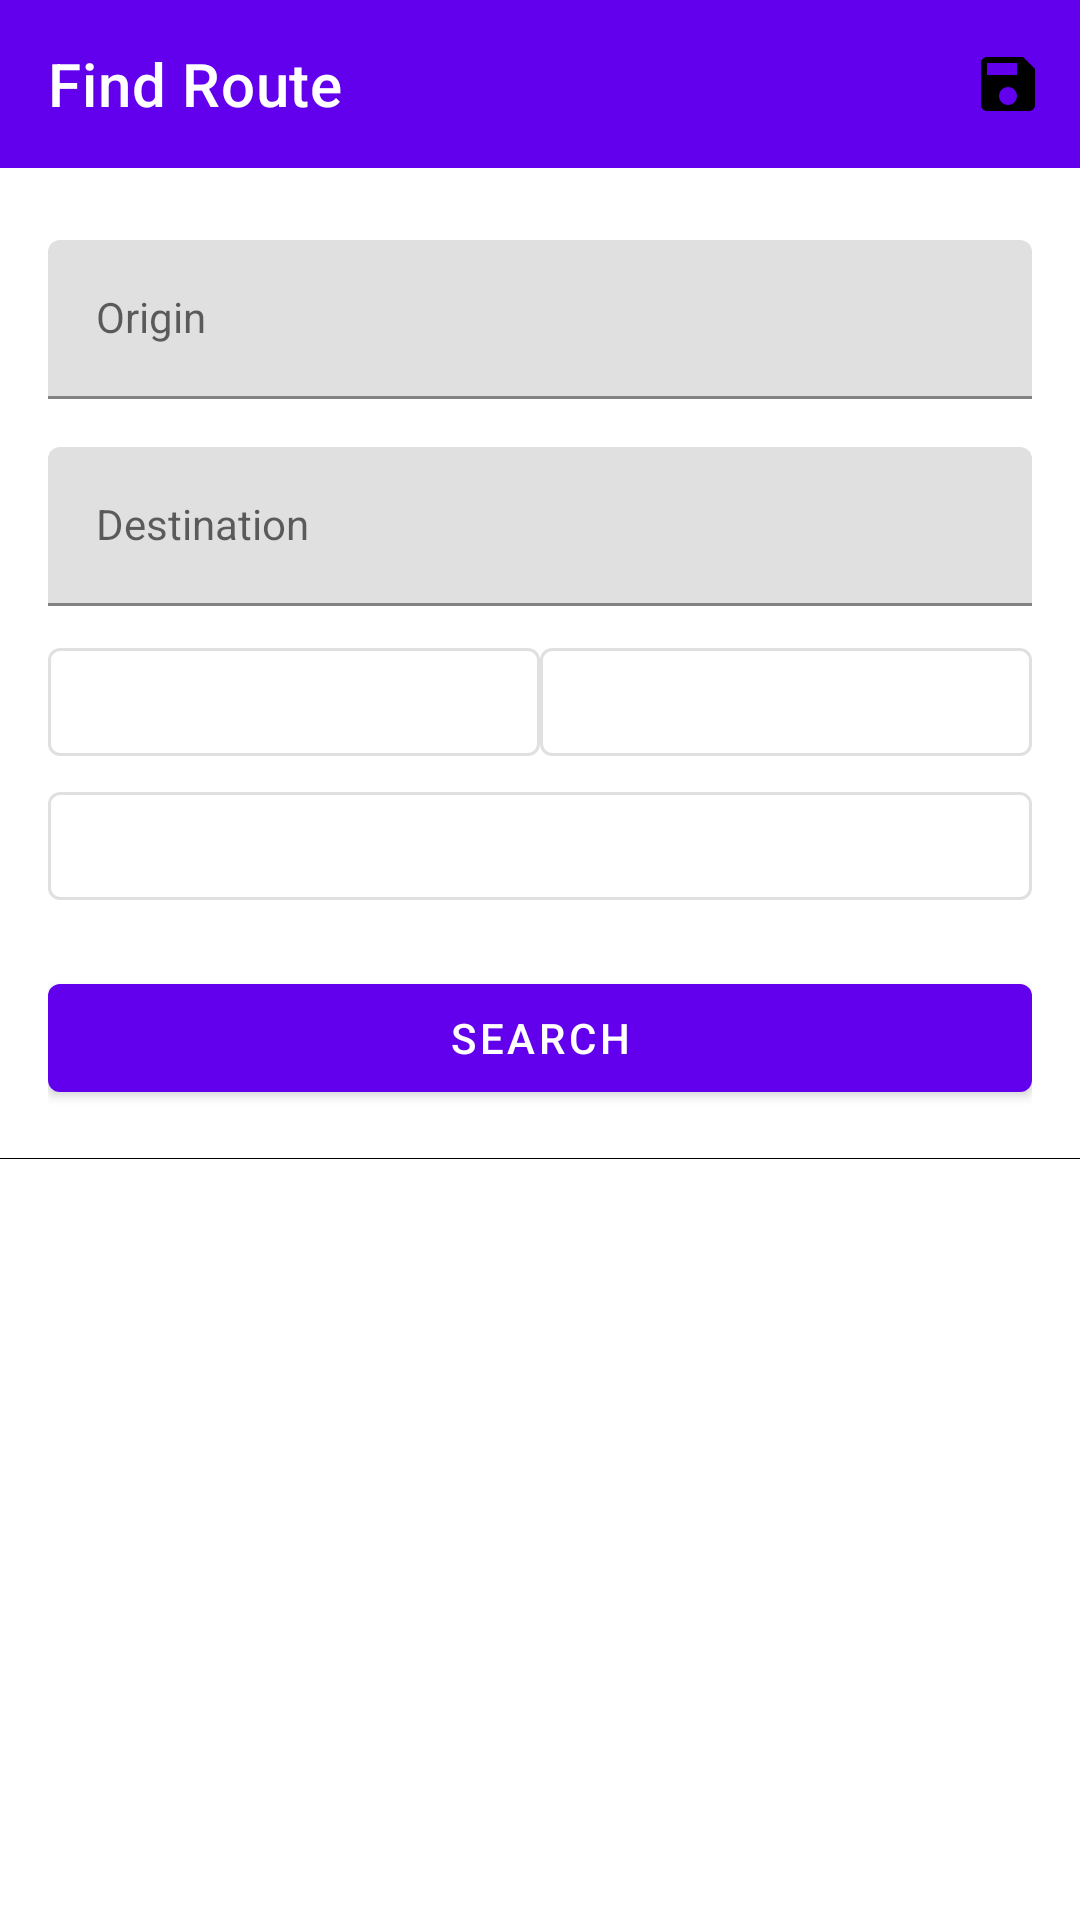

Produce the Android XML layout that renders to this screen, including the resource entries it uses.
<!-- AndroidManifest.xml: application theme Theme.CalendarWithBenefits -->
<!-- res/layout/transit_find_fragment.xml -->
<?xml version="1.0" encoding="utf-8"?>
<LinearLayout xmlns:android="http://schemas.android.com/apk/res/android"
    xmlns:app="http://schemas.android.com/apk/res-auto"
    android:layout_width="match_parent"
    android:layout_height="match_parent"
    android:background="?attr/colorBackgroundFloating"
    android:orientation="vertical">

    <com.google.android.material.appbar.AppBarLayout
        android:id="@+id/app_bar"
        android:layout_width="match_parent"
        android:layout_height="wrap_content"
        app:layout_constraintTop_toTopOf="parent">

        <com.google.android.material.appbar.MaterialToolbar
            android:id="@+id/topAppBar"
            style="@style/Widget.MaterialComponents.Toolbar.Primary"
            android:layout_width="match_parent"
            android:layout_height="?attr/actionBarSize"
            app:menu="@menu/save_menu"
            app:navigationIcon="@drawable/ic_baseline_close_24"
            app:navigationIconTint="?attr/colorOnPrimary"
            app:title="@string/route_find" />

    </com.google.android.material.appbar.AppBarLayout>

    <ScrollView
        android:layout_width="match_parent"
        android:layout_height="0dp"
        android:layout_weight="1">

        <LinearLayout
            android:layout_width="match_parent"
            android:layout_height="wrap_content"
            android:orientation="vertical">

            <LinearLayout
                android:layout_width="match_parent"
                android:layout_height="wrap_content"
                android:layout_margin="16dp"
                android:layout_marginBottom="48dp"
                android:orientation="vertical"
                app:layout_constraintTop_toBottomOf="@id/app_bar">

                <com.google.android.material.textfield.TextInputLayout
                    android:id="@+id/transit_origin"
                    android:layout_width="match_parent"
                    android:layout_height="wrap_content"
                    android:layout_marginVertical="8dp"
                    android:hint="@string/trip_origin">

                    <com.google.android.material.textfield.TextInputEditText
                        style="@style/Widget.MaterialComponents.TextInputLayout.FilledBox"
                        android:layout_width="match_parent"
                        android:layout_height="wrap_content" />

                </com.google.android.material.textfield.TextInputLayout>

                <com.google.android.material.textfield.TextInputLayout
                    android:id="@+id/transit_destination"
                    android:layout_width="match_parent"
                    android:layout_height="wrap_content"
                    android:layout_marginVertical="8dp"
                    android:hint="@string/trip_destination">

                    <com.google.android.material.textfield.TextInputEditText
                        style="@style/Widget.MaterialComponents.TextInputLayout.FilledBox"
                        android:layout_width="match_parent"
                        android:layout_height="wrap_content" />

                </com.google.android.material.textfield.TextInputLayout>

                <LinearLayout
                    android:layout_width="match_parent"
                    android:layout_height="wrap_content"
                    android:orientation="horizontal">

                    <com.google.android.material.button.MaterialButton
                        android:id="@+id/transit_date"
                        style="@style/Widget.MaterialComponents.Button.OutlinedButton"
                        android:layout_width="0dp"
                        android:layout_height="wrap_content"
                        android:layout_weight="1" />

                    <com.google.android.material.button.MaterialButton
                        android:id="@+id/transit_time"
                        style="@style/Widget.MaterialComponents.Button.OutlinedButton"
                        android:layout_width="0dp"
                        android:layout_height="wrap_content"
                        android:layout_weight="1" />

                </LinearLayout>

                <com.google.android.material.button.MaterialButton
                    android:id="@+id/transit_toggle_arrival_departure"
                    style="@style/Widget.MaterialComponents.Button.OutlinedButton"
                    android:layout_width="match_parent"
                    android:layout_height="wrap_content" />

                <androidx.constraintlayout.widget.ConstraintLayout
                    android:layout_width="match_parent"
                    android:layout_height="wrap_content"
                    android:layout_marginTop="16dp">

                    <com.google.android.material.button.MaterialButton
                        android:id="@+id/transit_search_submit"
                        android:layout_width="match_parent"
                        android:layout_height="wrap_content"
                        android:text="@android:string/search_go"
                        app:layout_constraintTop_toTopOf="parent" />

                    <com.google.android.material.progressindicator.CircularProgressIndicator
                        android:id="@+id/transit_search_submit_loading"
                        android:visibility="gone"
                        android:layout_width="wrap_content"
                        android:layout_height="wrap_content"
                        android:indeterminate="true"
                        app:layout_constraintBottom_toBottomOf="@id/transit_search_submit"
                        app:layout_constraintLeft_toLeftOf="@id/transit_search_submit"
                        app:layout_constraintRight_toRightOf="@id/transit_search_submit"
                        app:layout_constraintTop_toTopOf="@id/transit_search_submit" />

                </androidx.constraintlayout.widget.ConstraintLayout>

            </LinearLayout>

            <View
                android:layout_width="match_parent"
                android:layout_height="1px"
                android:background="?attr/colorOnBackground" />

            <LinearLayout
                android:id="@+id/content"
                android:layout_width="match_parent"
                android:layout_height="wrap_content"
                android:orientation="vertical" />

        </LinearLayout>

    </ScrollView>


</LinearLayout>
<!-- resources referenced by this layout -->
<resources>
  <string name="route_find">Find Route</string>
  <string name="trip_destination">Destination</string>
  <string name="trip_origin">Origin</string>
  <style name="Theme.CalendarWithBenefits" parent="Theme.MaterialComponents.DayNight.DarkActionBar">
          
          <item name="colorPrimary">@color/purple_500</item>
          <item name="colorPrimaryVariant">@color/purple_700</item>
          <item name="colorOnPrimary">@color/white</item>
          
          <item name="colorSecondary">@color/teal_200</item>
          <item name="colorSecondaryVariant">@color/teal_700</item>
          <item name="colorOnSecondary">@color/black</item>
          
          <item name="android:statusBarColor" tools:targetApi="l">?attr/colorPrimaryVariant</item>
          
      </style>
  <!-- not gathered from this repository: default colours our renderer supplied (Android Studio template values) -->
  <color name="purple_500">#FF6200EE</color>
  <color name="purple_700">#FF3700B3</color>
  <color name="teal_200">#FF03DAC5</color>
  <color name="teal_700">#FF018786</color>
  <color name="black">#FF000000</color>
  <color name="white">#FFFFFFFF</color>
</resources>
